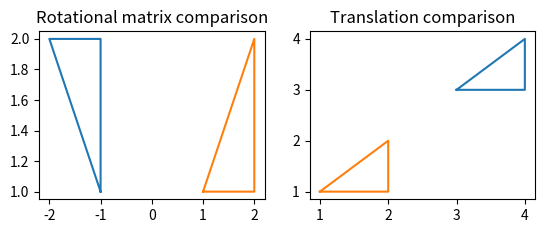

Python code for this plot: (Note: this script raises an exception after producing the figure.)
#----------------------------------------------
# PHY1038 Assignment: Matrix Geometry
# [redacted]
# April 30th 2019
#----------------------------------------------


# Imports
import numpy as np
import matplotlib.pyplot as plt


# Functions
def vector(x, y):
    """Creates a 2D vector for use in 3D space."""
    v = np.array([[x], [y], [1]])
    return v

def rotation(vector, angle):
    """Uses a rotational matrix to rotate a vector.
    The angle argument is in degrees.
    """
    sin, cos = np.sin(np.deg2rad(angle)), np.cos(np.deg2rad(angle))
    rot_mat = np.array([[cos, -sin, 0], [sin, cos, 0], [0, 0, 1]])
    return np.dot(rot_mat, vector)

def translation(vector, x, y):
    """Uses a translation matrix to move a vector."""
    trans_mat = np.array([[1, 0, x], [0, 1, y], [0, 0, 1]])
    return np.dot(trans_mat, vector)

def rotation_center(v1, v2, v3, angle):
    """This function translates the centre of mass of the triangle to the
    center of the coordinate system and then rotates it by a specified
    amount. After that it translates it back to the original coordinates.
    The angle argument is in degrees.
    """
    com_x = (v1[0] + v2[0] + v3[0])/3
    com_y = (v1[1] + v2[1] + v3[1])/3
    v1, v2, v3 = (translation(v1, -com_x, -com_y),
                  translation(v2, -com_x, -com_y),
                  translation(v3, -com_x, -com_y))
    v1, v2, v3 = (rotation(v1, angle),
                  rotation(v2, angle),
                  rotation(v3, angle))
    v1, v2, v3 = (translation(v1, com_x, com_y),
                  translation(v2, com_x, com_y),
                  translation(v3, com_x, com_y))
    return v1, v2, v3



# Message to user
print("""
This program uses three functions (rotation, translation and a
combination of both) to manipulate a triangle constructed by 3 vectors.
After it does its job it produces a compound plot of the original, the
rotated, the translated and the rotated at the center triangle. The latter
three have the original triangle plotted as well for comparison.
""")


# The original triangle to be used throughout this exercise
original_x = np.array([1, 2, 2, 1])
original_y = np.array([1, 1, 2, 1])

v1, v2, v3 = (vector(1, 1),
              vector(2, 1),
              vector(2, 2))


# Part 1
rot_v1, rot_v2, rot_v3 = (rotation(v1, 90),
                          rotation(v2, 90),
                          rotation(v3, 90))

# Use the rotated data points to show the new triangle
rot_x = [rot_v1[0], rot_v2[0], rot_v3[0], rot_v1[0]]
rot_y = [rot_v1[1], rot_v2[1], rot_v3[1], rot_v1[1]]

# Saving the data from rotation
np.savetxt('rotate.dat', np.c_[original_x, original_y, rot_x, rot_y],
           delimiter=' ', fmt='%0.4f', header=' x      y    rot x  rot y')

# Plotting part 1
plt.subplot(221)
plt.plot(rot_x, rot_y)
plt.plot(original_x, original_y)
plt.title('Rotational matrix comparison')


# Part 2
trans_v1, trans_v2, trans_v3 = (translation(v1, 2, 2),
                                translation(v2, 2, 2),
                                translation(v3, 2, 2))
trans_x = [trans_v1[0], trans_v2[0], trans_v3[0], trans_v1[0]]
trans_y = [trans_v1[1], trans_v2[1], trans_v3[1], trans_v1[1]]

# Saving translational data
np.savetxt('translate.dat', np.c_[original_x, original_y, trans_x, trans_y],
           delimiter=' ', fmt='%0.4f', header=' x      y    tran x  tran y')

# Plotting part 2
plt.subplot(222)
plt.plot(trans_x, trans_y)
plt.plot(original_x, original_y)
plt.title('Translation comparison')


# Part 3
rot_tran_v1, rot_tran_v2, rot_tran_v3 = rotation_center(v1, v2, v3, 90)
rot_tran_x = [rot_tran_v1[0], rot_tran_v2[0], rot_tran_v3[0], rot_tran_v1[0]]
rot_tran_y = [rot_tran_v1[1], rot_tran_v2[1], rot_tran_v3[1], rot_tran_v1[1]]

# Saving the translation_rotation data
np.savetxt('centralrotation.dat', np.c_[original_x, original_y, rot_x, rot_y],
           delimiter='   ', fmt='%0.4f',
           header=' x       y    cen_rot x  cen_rot y')

# Plotting part 3
plt.subplot(223)
plt.plot(rot_tran_x, rot_tran_y)
plt.plot(original_x, original_y)
plt.title('Translation and rotation comparison')

plt.show()
